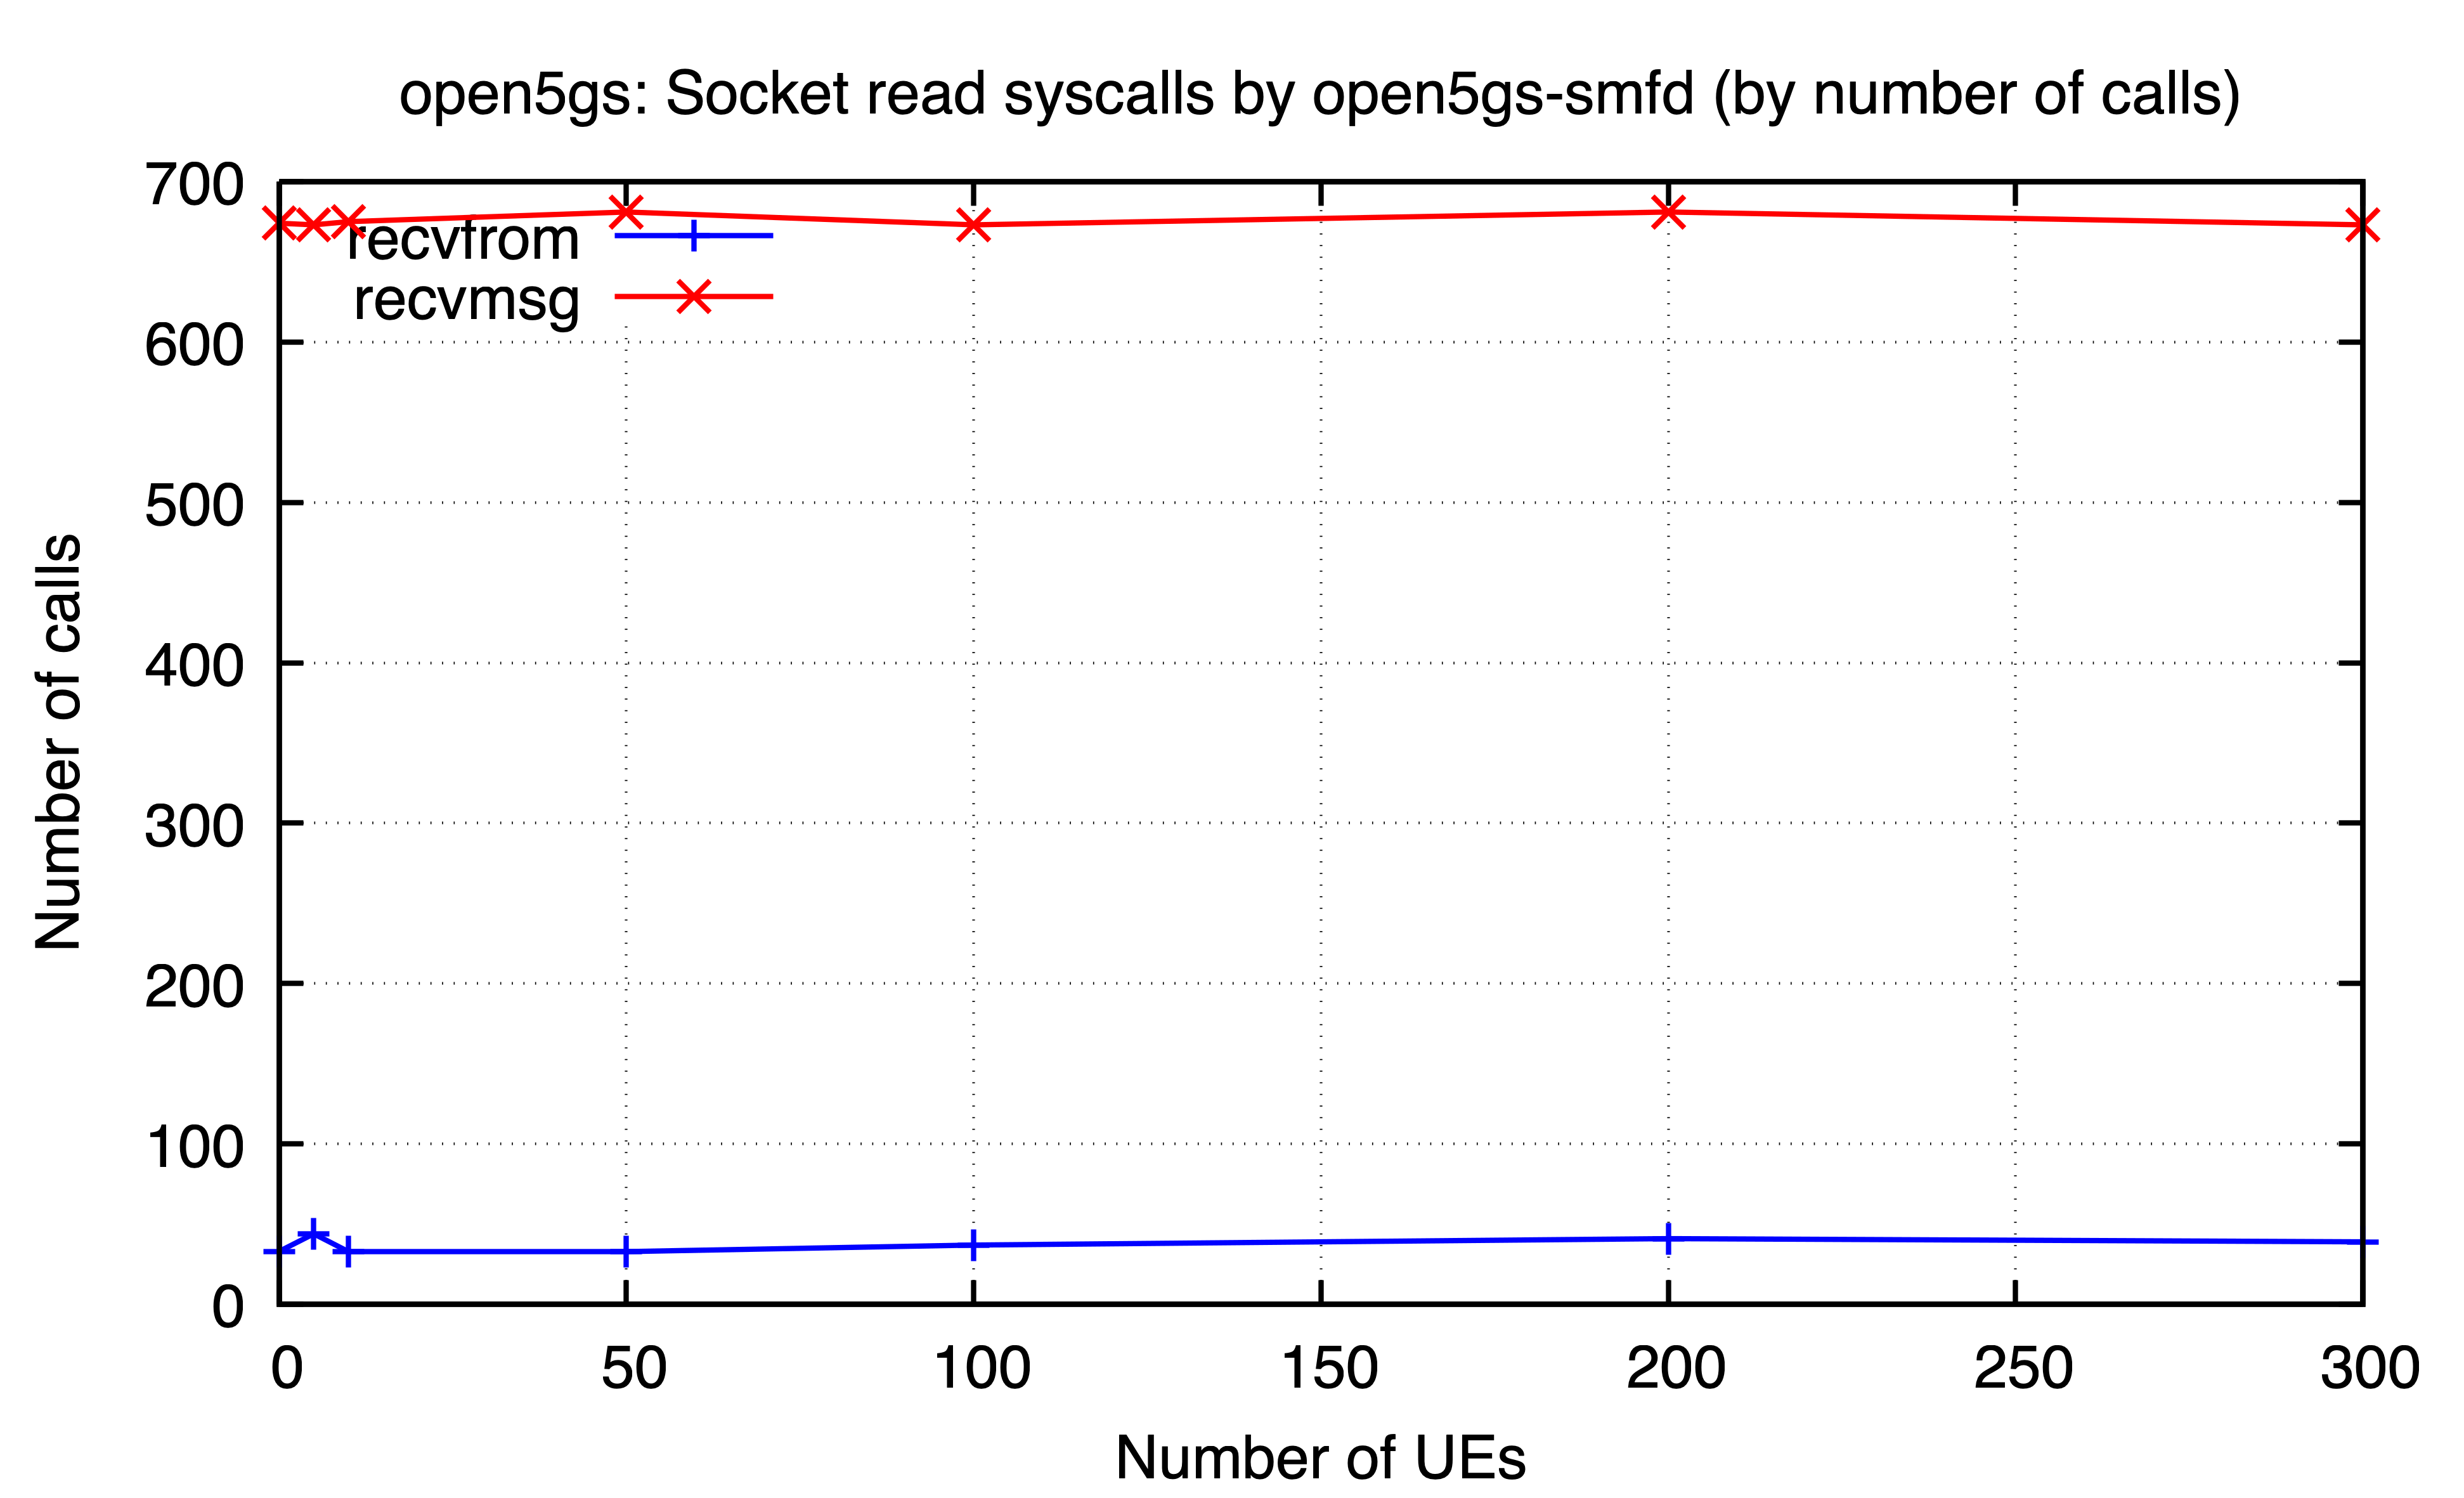

Data behind this chart, as committed beside it:
ues, recvfrom, recvmsg
0, 33, 674
5, 44, 673
10, 33, 675
50, 33, 681
100, 37, 673
200, 41, 681
300, 39, 673
